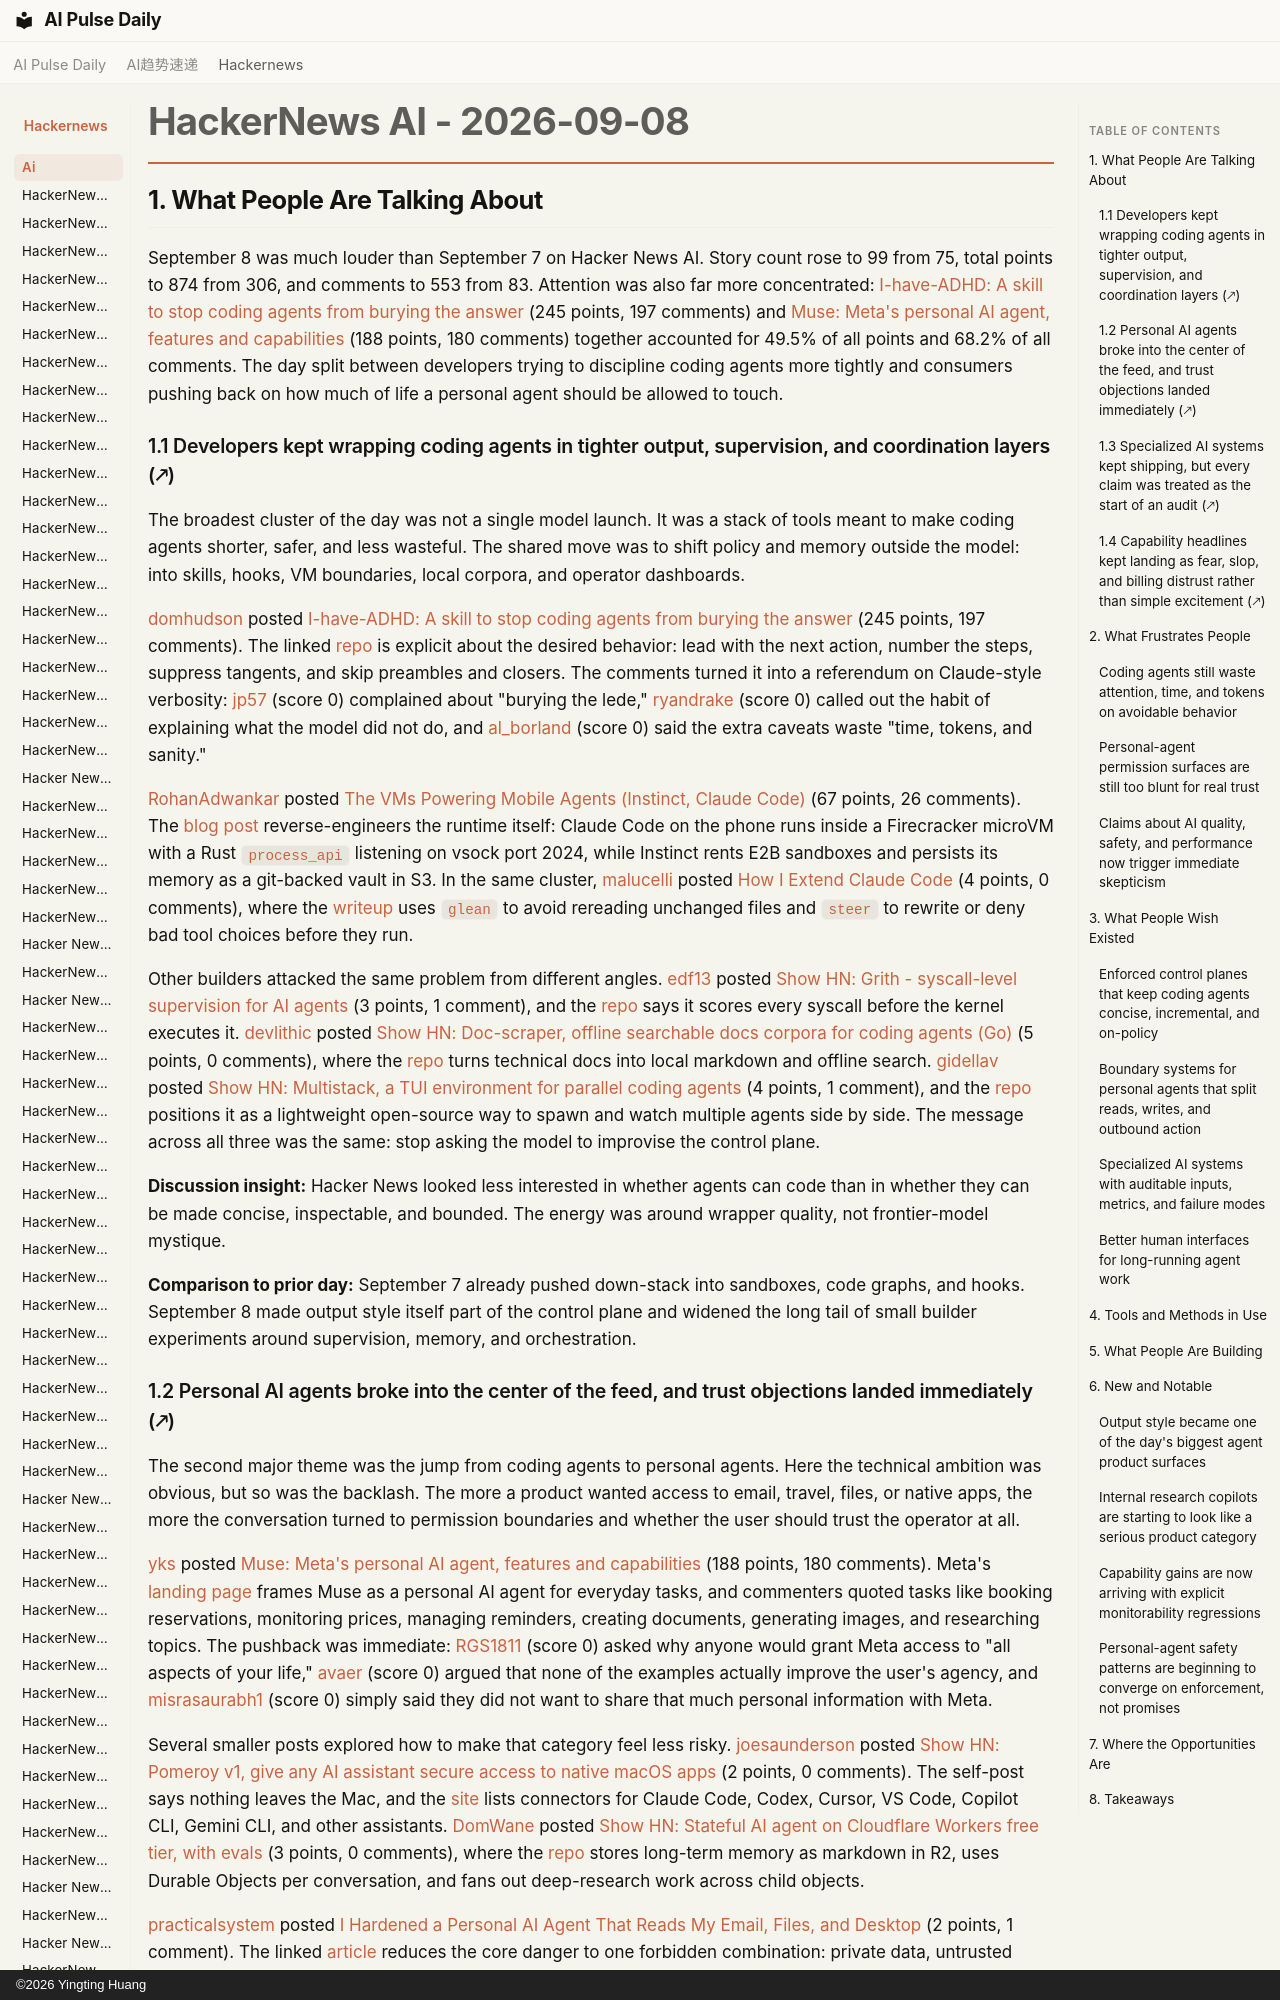

repository: vibewatch/vibewatch.github.io · page: hackernews/ai/2026-09-08/index.html · generator: mkdocs · copyright: ©2026 Yingting Huang

# HackerNews AI - 2026-09-08

## 1. What People Are Talking About

September 8 was much louder than September 7 on Hacker News AI. Story count rose to 99 from 75, total points to 874 from 306, and comments to 553 from 83. Attention was also far more concentrated: [I-have-ADHD: A skill to stop coding agents from burying the answer](https://news.ycombinator.com/item?id=49610631) (245 points, 197 comments) and [Muse: Meta's personal AI agent, features and capabilities](https://news.ycombinator.com/item?id=49615537) (188 points, 180 comments) together accounted for 49.5% of all points and 68.2% of all comments. The day split between developers trying to discipline coding agents more tightly and consumers pushing back on how much of life a personal agent should be allowed to touch.

### 1.1 Developers kept wrapping coding agents in tighter output, supervision, and coordination layers (🡕)

The broadest cluster of the day was not a single model launch. It was a stack of tools meant to make coding agents shorter, safer, and less wasteful. The shared move was to shift policy and memory outside the model: into skills, hooks, VM boundaries, local corpora, and operator dashboards.

[domhudson](https://news.ycombinator.com/user?id=domhudson) posted [I-have-ADHD: A skill to stop coding agents from burying the answer](https://news.ycombinator.com/item?id=49610631) (245 points, 197 comments). The linked [repo](https://github.com/ayghri/i-have-adhd) is explicit about the desired behavior: lead with the next action, number the steps, suppress tangents, and skip preambles and closers. The comments turned it into a referendum on Claude-style verbosity: [jp57](https://news.ycombinator.com/user?id=jp57) (score 0) complained about "burying the lede," [ryandrake](https://news.ycombinator.com/user?id=ryandrake) (score 0) called out the habit of explaining what the model did not do, and [al_borland](https://news.ycombinator.com/user?id=al_borland) (score 0) said the extra caveats waste "time, tokens, and sanity."

[RohanAdwankar](https://news.ycombinator.com/user?id=RohanAdwankar) posted [The VMs Powering Mobile Agents (Instinct, Claude Code)](https://news.ycombinator.com/item?id=49605644) (67 points, 26 comments). The [blog post](https://rohanadwankar.github.io/posts/platforms.html) reverse-engineers the runtime itself: Claude Code on the phone runs inside a Firecracker microVM with a Rust `process_api` listening on vsock port 2024, while Instinct rents E2B sandboxes and persists its memory as a git-backed vault in S3. In the same cluster, [malucelli](https://news.ycombinator.com/user?id=malucelli) posted [How I Extend Claude Code](https://news.ycombinator.com/item?id=49613348) (4 points, 0 comments), where the [writeup](https://malucelli.net/posts/2026-09-07-how-i-extend-claude-code) uses `glean` to avoid rereading unchanged files and `steer` to rewrite or deny bad tool choices before they run.

Other builders attacked the same problem from different angles. [edf13](https://news.ycombinator.com/user?id=edf13) posted [Show HN: Grith - syscall-level supervision for AI agents](https://news.ycombinator.com/item?id=49610006) (3 points, 1 comment), and the [repo](https://github.com/grith-ai/grith) says it scores every syscall before the kernel executes it. [devlithic](https://news.ycombinator.com/user?id=devlithic) posted [Show HN: Doc-scraper, offline searchable docs corpora for coding agents (Go)](https://news.ycombinator.com/item?id=49606814) (5 points, 0 comments), where the [repo](https://github.com/Sriram-PR/doc-scraper) turns technical docs into local markdown and offline search. [gidellav](https://news.ycombinator.com/user?id=gidellav) posted [Show HN: Multistack, a TUI environment for parallel coding agents](https://news.ycombinator.com/item?id=49610980) (4 points, 1 comment), and the [repo](https://github.com/gi-dellav/multistack/tree/main) positions it as a lightweight open-source way to spawn and watch multiple agents side by side. The message across all three was the same: stop asking the model to improvise the control plane.

**Discussion insight:** Hacker News looked less interested in whether agents can code than in whether they can be made concise, inspectable, and bounded. The energy was around wrapper quality, not frontier-model mystique.

**Comparison to prior day:** September 7 already pushed down-stack into sandboxes, code graphs, and hooks. September 8 made output style itself part of the control plane and widened the long tail of small builder experiments around supervision, memory, and orchestration.
